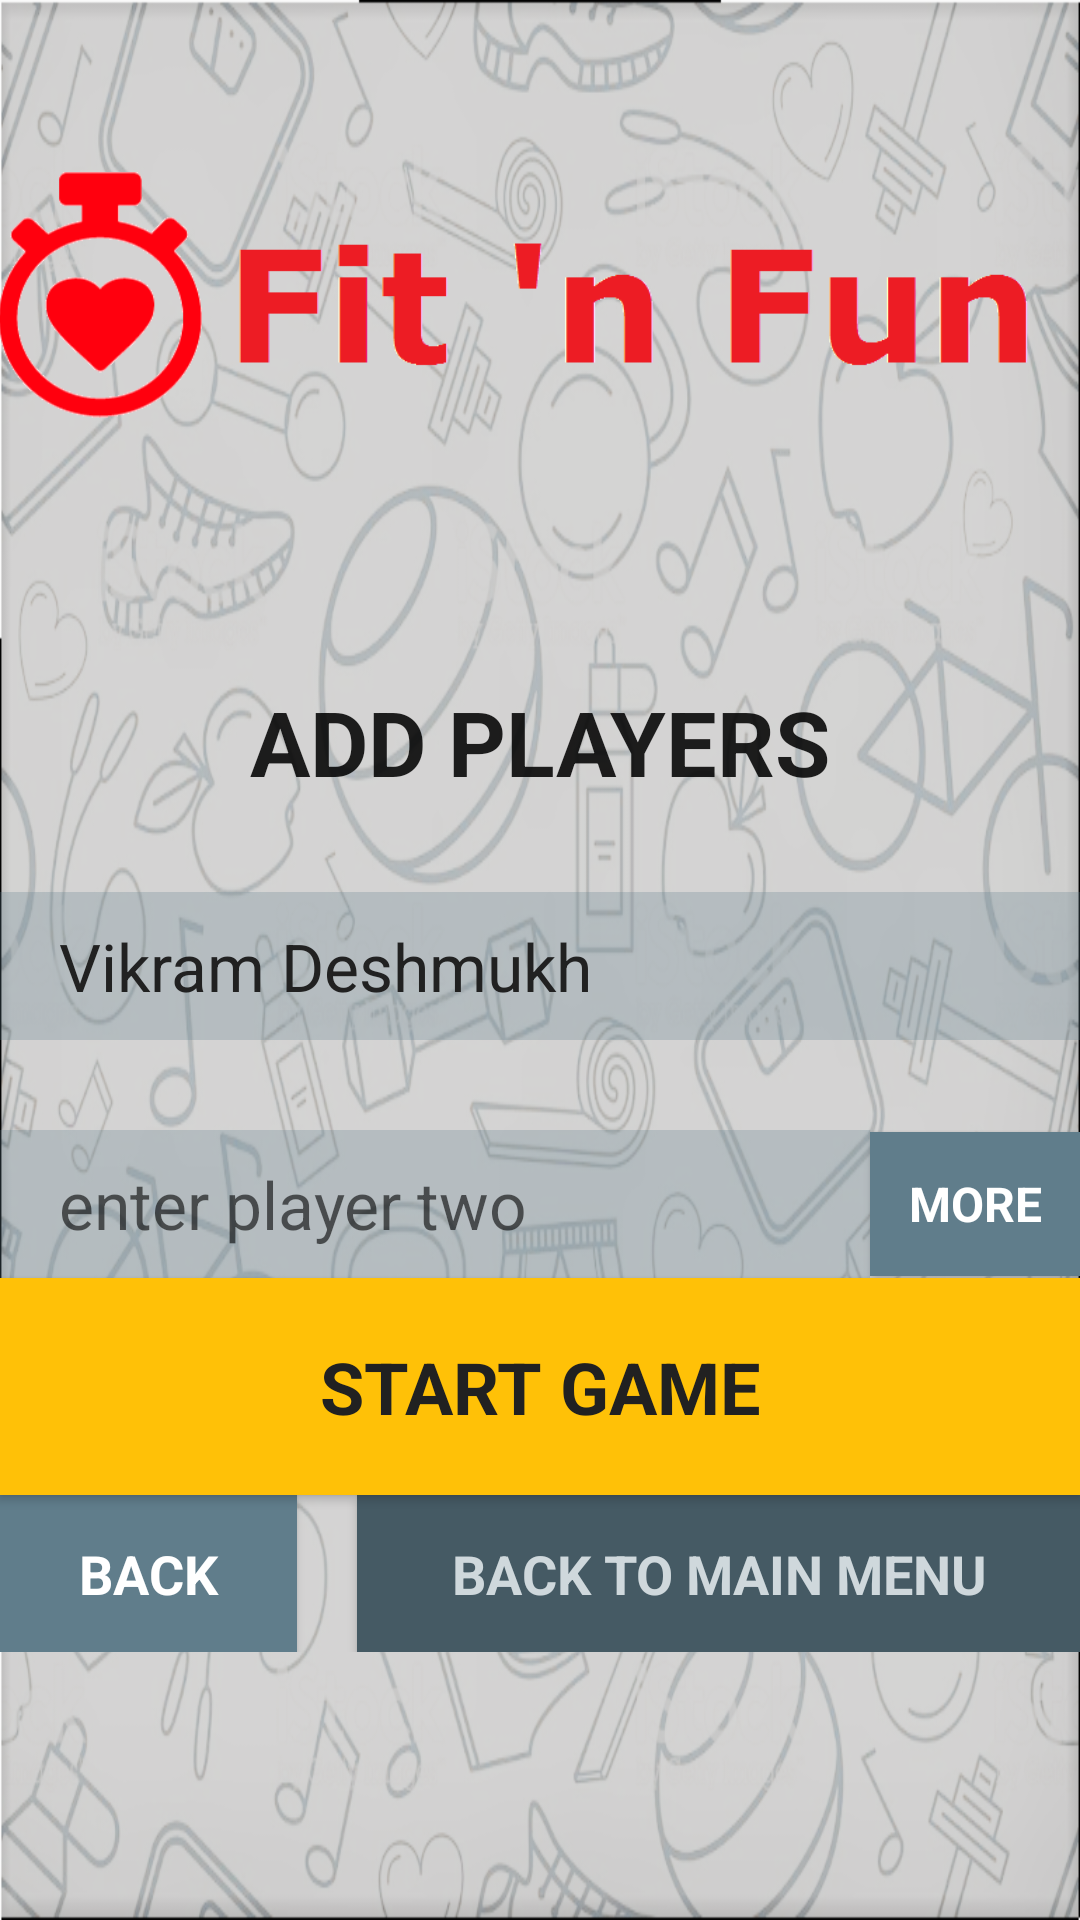

Layout XML and referenced resources for this Android screen:
<!-- AndroidManifest.xml: application theme AppTheme -->
<!-- res/layout/activity_new_game.xml -->
<?xml version="1.0" encoding="utf-8"?>

<LinearLayout xmlns:android="http://schemas.android.com/apk/res/android"
    xmlns:tools="http://schemas.android.com/tools"
    android:layout_width="match_parent"
    android:layout_height="match_parent"
    android:background="@drawable/fitnfunbg"
    android:gravity="center_horizontal"
    android:orientation="vertical"
    android:paddingBottom="@dimen/activity_vertical_margin"
    android:paddingLeft="@dimen/activity_horizontal_margin"
    android:paddingRight="@dimen/activity_horizontal_margin"
    android:paddingTop="@dimen/activity_vertical_margin"
    tools:context="example.fitnfun.view.NewGameActivity">

    <ImageView
        android:layout_width="wrap_content"
        android:layout_height="wrap_content"
        android:contentDescription="@string/fit_n_fun_logo"
        android:src="@drawable/logo_with_name_horizontal"
        android:textAlignment="center" />

    <LinearLayout
        android:id="@+id/selectGameTypeScreen"
        android:layout_width="match_parent"
        android:layout_height="wrap_content"
        android:orientation="vertical"
        android:visibility="gone">

        <Space
            android:layout_width="match_parent"
            android:layout_height="30dp" />

        <TextView
            style="@style/h1"
            android:layout_width="match_parent"
            android:layout_height="wrap_content"
            android:text="@string/select_game_type"
            android:gravity="center_horizontal"/>

        <Space
            android:layout_width="match_parent"
            android:layout_height="30dp" />

        <Button
            android:id="@+id/btnSinglePlayer"
            style="@style/btnBlock"
            android:layout_width="match_parent"
            android:drawableStart="@drawable/ic_single_player"
            android:paddingTop="30dp"
            android:text="@string/go_solo"></Button>

        <Space
            android:layout_width="match_parent"
            android:layout_height="30dp" />

        <Button
            android:id="@+id/btnMultiPlayer"
            style="@style/btnBlock"
            android:layout_width="match_parent"
            android:drawableStart="@drawable/ic_multi_player"
            android:text="@string/play_with_friends"></Button>

        <TextView
            style="@style/h6"
            android:layout_width="match_parent"
            android:layout_height="wrap_content"
            android:text="@string/multiplayer_tip"
            android:gravity="center_horizontal"/>

        <Space
            android:layout_width="match_parent"
            android:layout_height="40dp" />

        <Button
            android:id="@+id/btnDismiss"
            style="@style/btnMedium"
            android:layout_width="wrap_content"
            android:text="@string/back"></Button>
    </LinearLayout>

    <LinearLayout
        android:id="@+id/selectPlayersScreen"
        android:layout_width="match_parent"
        android:layout_height="wrap_content"
        android:orientation="vertical"
        android:visibility="visible">

        <Space
            android:layout_width="match_parent"
            android:layout_height="30dp" />

        <TextView
            style="@style/h1"
            android:layout_width="match_parent"
            android:layout_height="wrap_content"
            android:gravity="center_horizontal"
            android:text="@string/add_players" />

        <Space
            android:layout_width="match_parent"
            android:layout_height="30dp" />

        <EditText
            style="@style/editableField"
            android:layout_width="match_parent"
            android:layout_height="wrap_content"
            android:enabled="false"
            android:inputType="text"
            android:text="@string/username" />

        <Space
            android:layout_width="match_parent"
            android:layout_height="30dp" />

        <LinearLayout
            android:layout_width="match_parent"
            android:layout_height="wrap_content"
            android:layout_marginBottom="@dimen/activity_vertical_margin"
            android:orientation="horizontal">

            <EditText
                style="@style/editableField"
                android:layout_width="match_parent"
                android:layout_height="wrap_content"
                android:layout_weight="4"
                android:hint="@string/enter_player_two" />

            <Button
                android:id="@+id/btnAddMore"
                style="@style/btnCancel"
                android:layout_width="wrap_content"
                android:layout_weight="1"
                android:padding="10dp"
                android:text="@string/more"
                android:textSize="16sp"></Button>
        </LinearLayout>

        <Button
            android:id="@+id/btnStartGame"
            style="@style/btnBlock"
            android:layout_width="match_parent"
            android:layout_marginBottom="@dimen/activity_vertical_margin"
            android:text="@string/start_game"></Button>

        <LinearLayout
            android:layout_width="match_parent"
            android:layout_height="wrap_content"
            android:orientation="horizontal">

            <Button
                android:id="@+id/btnBack"
                style="@style/btnCancel"
                android:layout_width="wrap_content"
                android:layout_weight="1"
                android:text="@string/back"></Button>

            <Button
                android:id="@+id/btnDismissAgain"
                style="@style/btnDefault"
                android:layout_width="wrap_content"
                android:layout_marginLeft="20dp"
                android:layout_weight="3"
                android:text="@string/back_to_main_menu"></Button>
        </LinearLayout>

    </LinearLayout>
</LinearLayout>
<!-- resources referenced by this layout -->
<resources>
  <string name="add_players">add players</string>
  <string name="back">back</string>
  <string name="back_to_main_menu">back to main menu</string>
  <string name="enter_player_two">enter player two</string>
  <string name="fit_n_fun_logo">Fit n Fun Logo</string>
  <string name="go_solo">go solo</string>
  <string name="more">more</string>
  <string name="multiplayer_tip">(no need of another device)</string>
  <string name="play_with_friends">play with friend(s)</string>
  <string name="select_game_type">Select Game Type</string>
  <string name="start_game">start game</string>
  <string name="username">Vikram Deshmukh</string>
  <style name="btnBlock" parent="AppTheme">
          <item name="android:layout_height">wrap_content</item>
          <item name="android:background">@color/colorAccent</item>
          <item name="android:textColor">@color/colorTextPrimary</item>
          <item name="android:padding">20sp</item>
          <item name="android:drawablePadding">-30dp</item>
          <item name="android:textSize">24dp</item>
          <item name="android:textAlignment">center</item>
          <item name="android:textAllCaps">true</item>
          <item name="android:textStyle">bold</item>
      </style>
  <style name="btnCancel" parent="AppTheme">
          <item name="android:layout_height">wrap_content</item>
          <item name="android:background">@color/colorPrimary</item>
          <item name="android:textColor">@color/colorPrimaryText</item>
          <item name="android:padding">14sp</item>
          <item name="android:textSize">18dp</item>
          <item name="android:textAlignment">center</item>
          <item name="android:textAllCaps">true</item>
          <item name="android:textStyle">bold</item>
          <item name="android:layout_gravity">center</item>
      </style>
  <style name="btnMedium" parent="AppTheme">
          <item name="android:layout_height">wrap_content</item>
          <item name="android:background">@color/colorAccent</item>
          <item name="android:textColor">@color/colorTextPrimary</item>
          <item name="android:padding">14sp</item>
          <item name="android:textSize">18dp</item>
          <item name="android:textAlignment">center</item>
          <item name="android:textAllCaps">true</item>
          <item name="android:textStyle">bold</item>
          <item name="android:layout_gravity">center</item>
      </style>
  <style name="editableField" parent="AppTheme">
          <item name="android:textSize">22dp</item>
          <item name="android:background">@color/colorPrimary20</item>
          <item name="android:textColor">@color/colorTextPrimary</item>
          <item name="android:textAllCaps">true</item>
          <item name="android:textStyle">normal</item>
          <item name="android:paddingLeft">20dp</item>
          <item name="android:paddingRight">20dp</item>
          <item name="android:paddingTop">10dp</item>
          <item name="android:paddingBottom">10dp</item>
      </style>
  <style name="h1" parent="AppTheme">
          <item name="android:textSize">30dp</item>
          <item name="android:textAlignment">center</item>
          <item name="android:textAllCaps">true</item>
          <item name="android:textStyle">bold</item>
      </style>
  <style name="AppTheme" parent="Theme.AppCompat.Light.DarkActionBar">
          
          <item name="colorPrimary">@color/colorPrimary</item>
          <item name="colorPrimaryDark">@color/colorPrimaryDark</item>
          <item name="colorAccent">@color/colorAccent</item>
      </style>
  <color name="colorAccent">#FFC107</color>
  <color name="colorTextPrimary">#212121</color>
  <color name="colorPrimary">#607D8B</color>
  <color name="colorPrimaryText">#FFFFFF</color>
  <color name="colorPrimaryDark">#455A64</color>
  <color name="colorPrimaryLight">#CFD8DC</color>
  <color name="colorPrimary20">#44607D8B</color>
</resources>
